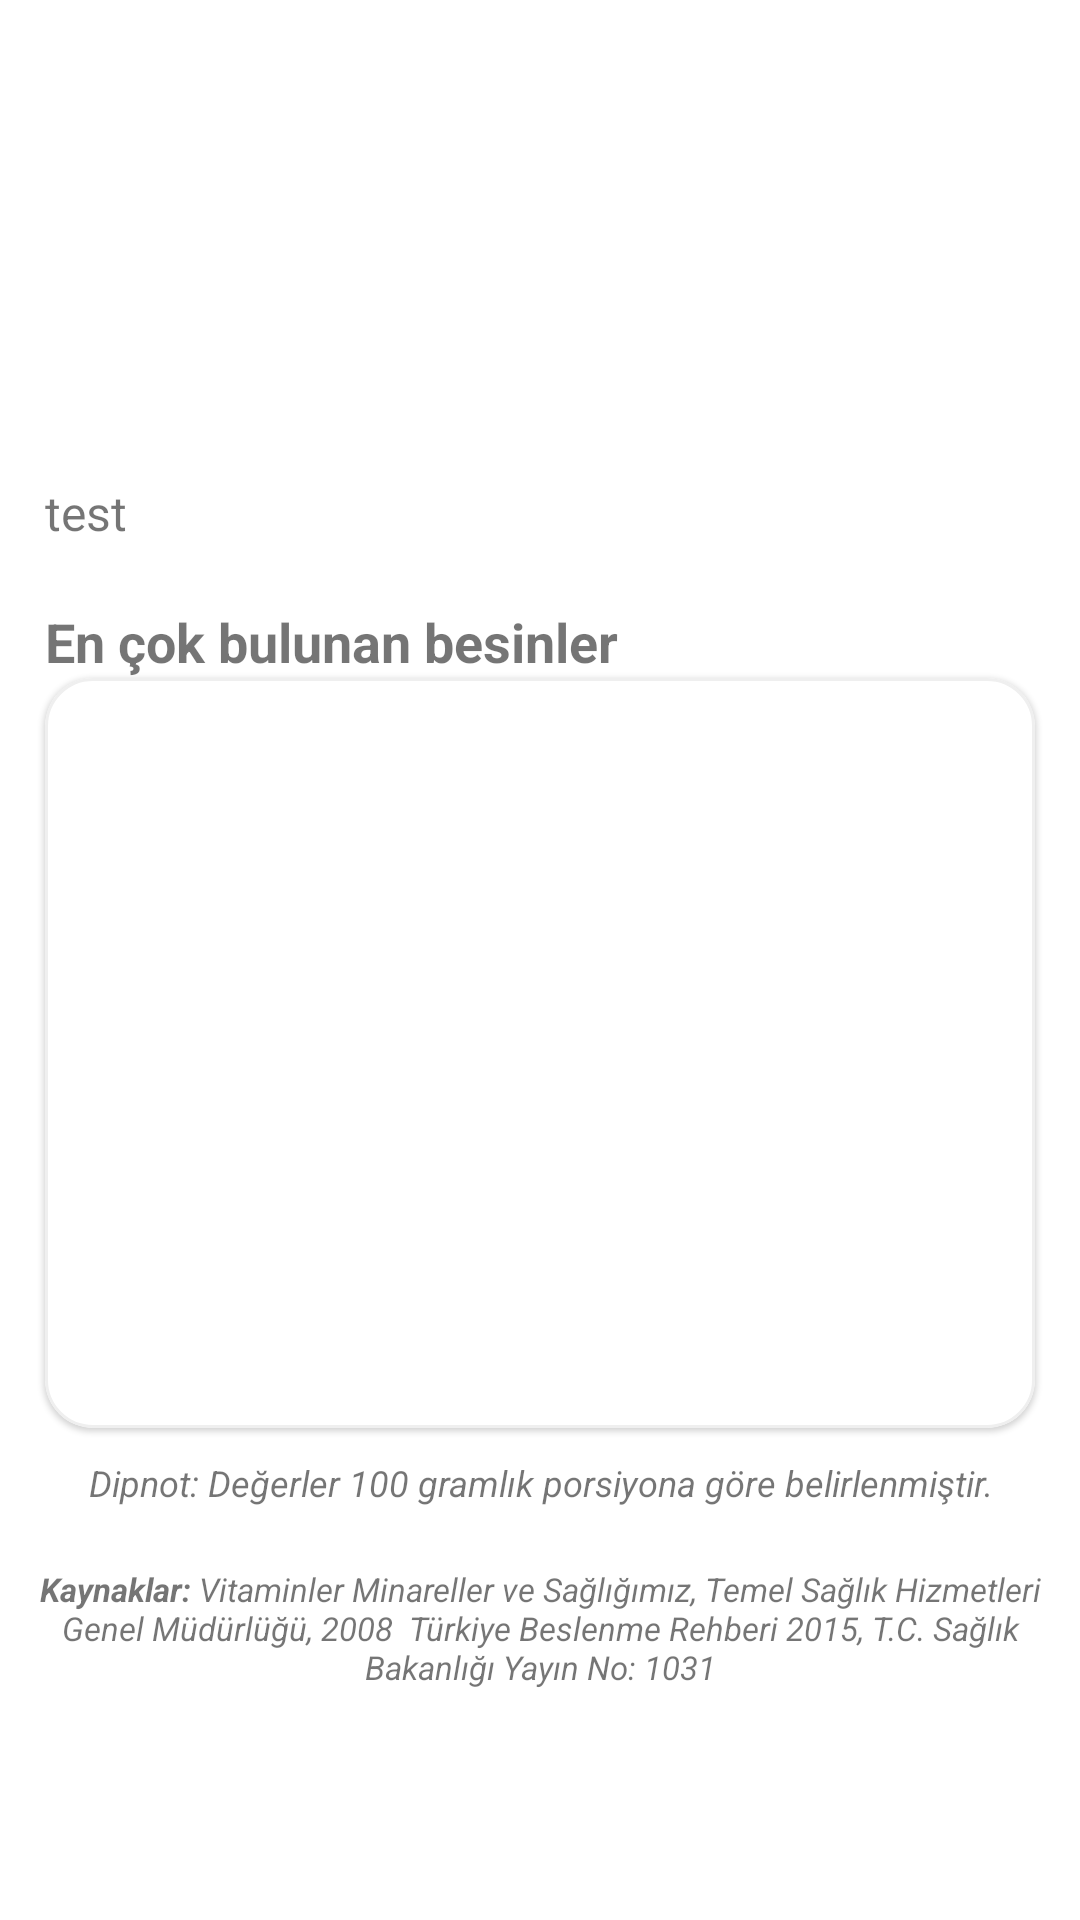

Here is an Android app screen rendered from its layout file. Give the layout XML and the strings, colors and styles it references.
<!-- AndroidManifest.xml: application theme Theme.RecyclerViewOrnegi -->
<!-- res/layout/fragment_detail.xml -->
<?xml version="1.0" encoding="utf-8"?>
<RelativeLayout xmlns:android="http://schemas.android.com/apk/res/android"
    xmlns:tools="http://schemas.android.com/tools"
    android:layout_width="match_parent"
    android:layout_height="match_parent"
    xmlns:app="http://schemas.android.com/apk/res-auto"
    tools:context=".DetailFragment">

    <androidx.constraintlayout.widget.ConstraintLayout
        android:layout_width="match_parent"
        android:layout_height="wrap_content"
        android:id="@+id/aboveArea">

        <ImageView
            android:id="@+id/imageVitamin"
            android:layout_width="match_parent"
            android:layout_height="150dp"
            android:layout_alignParentTop="true"
            android:scaleType="centerCrop"
            app:layout_constraintEnd_toEndOf="parent"
            app:layout_constraintStart_toStartOf="parent" />

        <TextView
            android:id="@+id/nameVitamin"
            android:layout_width="match_parent"
            android:layout_height="wrap_content"
            android:layout_below="@+id/imageVitamin"
            android:layout_marginBottom="8dp"
            android:gravity="center"
            android:text="Test"
            android:textColor="@color/white"
            android:textSize="34sp"
            android:textStyle="bold"
            app:layout_constraintBottom_toBottomOf="@+id/imageVitamin"
            app:layout_constraintEnd_toEndOf="parent"
            app:layout_constraintStart_toStartOf="parent" />
    </androidx.constraintlayout.widget.ConstraintLayout>


    <TextView
        android:id="@+id/altTitleVitamin"
        android:layout_width="match_parent"
        android:layout_height="wrap_content"
        android:layout_below="@+id/aboveArea"
        android:textSize="16sp"
        android:text="test"
        android:justificationMode="inter_word"
        android:layout_marginTop="10dp"
        android:layout_marginHorizontal="15dp"
        />

    <TextView
        android:id="@+id/mostFruit"
        android:layout_width="match_parent"
        android:layout_height="wrap_content"
        android:textSize="18sp"
        android:layout_marginTop="20dp"
        android:layout_marginHorizontal="15dp"
        android:text="@string/mostVitamin"
        android:textStyle="bold"
        android:layout_below="@id/altTitleVitamin"
        />
    <com.google.android.material.card.MaterialCardView
        android:id="@+id/listCard"
        android:layout_width="match_parent"
        android:layout_height="250dp"
        app:cardCornerRadius="16dp"
        app:strokeWidth="1dp"
        app:strokeColor="#EFEFEF"
        android:layout_marginHorizontal="15dp"
        android:layout_below="@id/mostFruit">

        <ListView
            android:id="@+id/listview"
            android:layout_width="wrap_content"
            android:layout_height="wrap_content"
            android:layout_marginHorizontal="10dp"
            android:layout_marginVertical="10dp"
        />

    </com.google.android.material.card.MaterialCardView>


    <TextView
        android:id="@+id/vitaminBilgi"
        android:layout_width="match_parent"
        android:layout_height="wrap_content"
        android:layout_below="@+id/listCard"
        android:text="@string/vitamin_bilgi"
        android:textSize="12sp"
        android:textStyle="italic"
        android:gravity="center"
        android:layout_marginVertical="10dp"
        />

    <TextView
        android:id="@+id/vitaminSource"
        android:layout_width="match_parent"
        android:layout_height="wrap_content"
        android:layout_below="@+id/vitaminBilgi"
        android:text="@string/source"
        android:textSize="11sp"
        android:textStyle="italic"
        android:gravity="center"
        android:layout_marginVertical="10dp"
        />

</RelativeLayout>
<!-- resources referenced by this layout -->
<resources>
  <string name="mostVitamin">En çok bulunan besinler</string>
  <string name="source">
          <b>Kaynaklar:</b><br />
          Vitaminler Minareller ve Sağlığımız, Temel Sağlık Hizmetleri Genel Müdürlüğü, 2008
          <br />
          Türkiye Beslenme Rehberi 2015, T.C. Sağlık Bakanlığı Yayın No: 1031
      </string>
  <string name="vitamin_bilgi">Dipnot: Değerler 100 gramlık porsiyona göre belirlenmiştir.</string>
  <style name="Theme.RecyclerViewOrnegi" parent="Theme.MaterialComponents.DayNight.DarkActionBar">
          
          <item name="colorPrimary">@color/purple_500</item>
          <item name="colorPrimaryVariant">@color/purple_700</item>
          <item name="colorOnPrimary">@color/white</item>
          
          <item name="colorSecondary">@color/teal_200</item>
          <item name="colorSecondaryVariant">@color/teal_700</item>
          <item name="colorOnSecondary">@color/black</item>
          
          <item name="android:statusBarColor" tools:targetApi="l">?attr/colorPrimaryVariant</item>
          
      </style>
  <!-- not gathered from this repository: default colours our renderer supplied (Android Studio template values) -->
  <color name="purple_500">#FF6200EE</color>
  <color name="purple_700">#FF3700B3</color>
  <color name="teal_200">#FF03DAC5</color>
  <color name="teal_700">#FF018786</color>
  <color name="black">#FF000000</color>
  <color name="white">#FFFFFFFF</color>
</resources>
